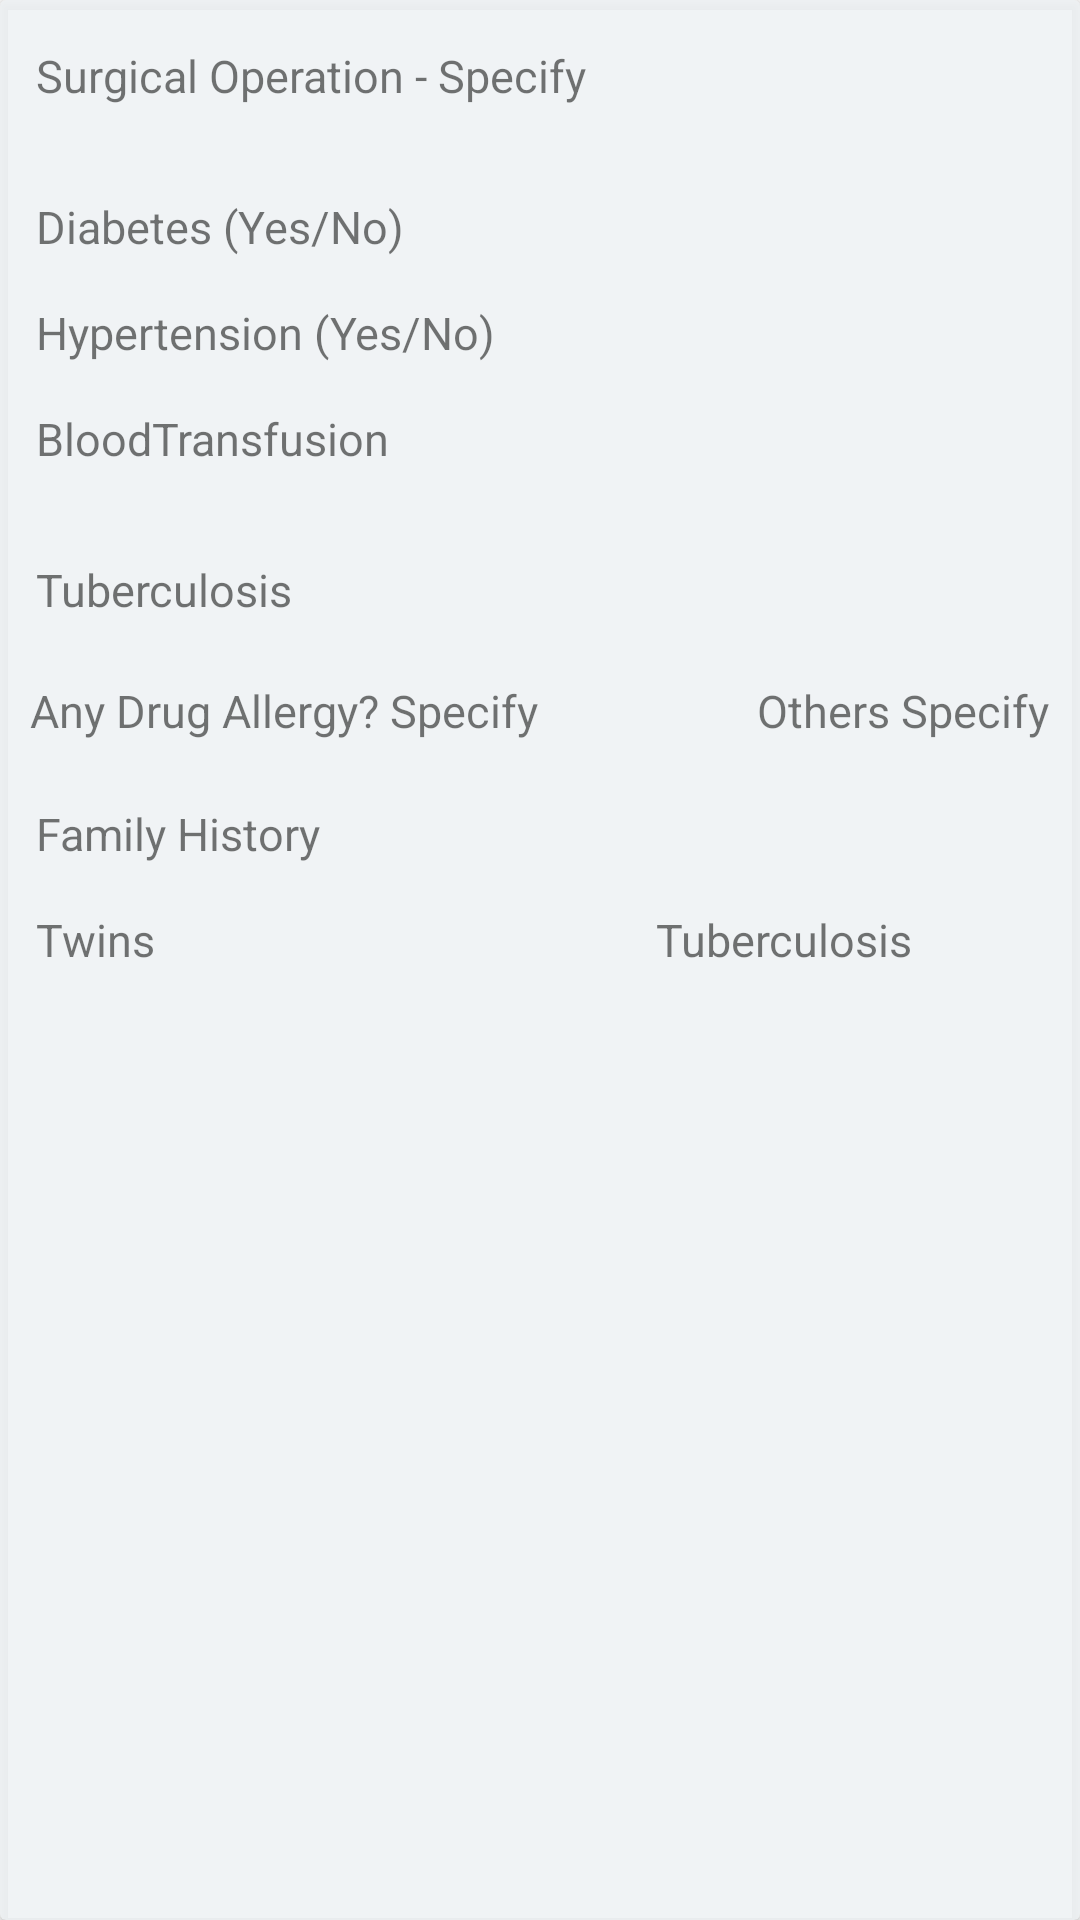

Write the Android layout XML for this screen, with the resource values it uses.
<!-- AndroidManifest.xml: application theme Theme.PhoenixHomes -->
<!-- res/layout/medical_and_surgical_history_layout.xml -->
<?xml version="1.0" encoding="utf-8"?>
<androidx.cardview.widget.CardView xmlns:android="http://schemas.android.com/apk/res/android"
    android:layout_width="match_parent"
    android:layout_height="wrap_content"
    android:background="@color/primary"
    android:backgroundTint="#DCEEF1F4">
    <LinearLayout
        android:layout_width="match_parent"
        android:layout_height="wrap_content"
        android:orientation="vertical">
        <LinearLayout
            android:layout_width="match_parent"
            android:layout_height="wrap_content"
            android:orientation="horizontal"
            android:layout_marginVertical="15dp">
            <TextView
                android:layout_width="wrap_content"
                android:layout_height="wrap_content"
                android:text="Surgical Operation - Specify"
                android:textSize="15sp"
                android:layout_marginHorizontal="12dp"/>
            <TextView
                android:layout_width="wrap_content"
                android:layout_height="wrap_content"
                android:id="@+id/surgicalOperationHolder"
                android:textSize="15sp"
                android:textColor="@color/primary"/>
        </LinearLayout>
        <LinearLayout
            android:layout_width="match_parent"
            android:layout_height="wrap_content"
            android:orientation="horizontal"
            android:layout_marginVertical="15dp">

            <LinearLayout
                android:layout_width="wrap_content"
                android:layout_height="wrap_content"
                android:orientation="horizontal">

                <TextView
                    android:layout_width="wrap_content"
                    android:layout_height="wrap_content"
                    android:text="Diabetes (Yes/No)"
                    android:textSize="15sp"
                    android:layout_marginHorizontal="12dp"/>
                <TextView
                    android:layout_width="50dp"
                    android:layout_height="wrap_content"
                    android:id="@+id/diabetesHolder"
                    android:textSize="15sp"
                    android:textColor="@color/primary"/>

            </LinearLayout>


        </LinearLayout>
        <LinearLayout
            android:layout_width="wrap_content"
            android:layout_height="wrap_content"
            android:layout_marginHorizontal="12dp"
            android:orientation="horizontal">
            <TextView
                android:layout_width="wrap_content"
                android:layout_height="wrap_content"
                android:text="Hypertension (Yes/No)"
                android:textSize="15sp"
                />
            <TextView
                android:layout_width="50dp"
                android:layout_height="wrap_content"
                android:id="@+id/hyperTensionHolder"
                android:textSize="15sp"
                android:textColor="@color/primary"/>

        </LinearLayout>

        <LinearLayout
            android:layout_width="match_parent"
            android:layout_height="wrap_content"
            android:orientation="horizontal"
            android:layout_marginVertical="15dp">

            <TextView
                android:layout_width="wrap_content"
                android:layout_height="wrap_content"
                android:text="BloodTransfusion"
                android:textSize="15sp"
                android:layout_marginHorizontal="12dp"/>
            <TextView
                android:layout_width="100dp"
                android:layout_height="wrap_content"
                android:id="@+id/bloodTransfusionHolder"
                android:textSize="15sp"
                android:textColor="@color/primary"/>
        </LinearLayout>
        <LinearLayout
            android:layout_width="match_parent"
            android:layout_height="wrap_content"
            android:orientation="horizontal"
            android:layout_marginVertical="15dp">

            <TextView
                android:layout_width="wrap_content"
                android:layout_height="wrap_content"
                android:text="Tuberculosis"
                android:textSize="15sp"
                android:layout_marginHorizontal="12dp"/>
            <TextView
                android:layout_width="100dp"
                android:layout_height="wrap_content"
                android:id="@+id/tbHolder"
                android:textSize="15sp"
                android:textColor="@color/primary"/>
        </LinearLayout>

        <LinearLayout
            android:layout_width="match_parent"
            android:layout_height="36dp"
            android:layout_marginVertical="5dp"
            android:layout_marginHorizontal="10dp"
            android:orientation="horizontal">

            <LinearLayout
                android:layout_width="wrap_content"
                android:layout_height="wrap_content"
                android:orientation="horizontal">

                <TextView
                    android:layout_width="wrap_content"
                    android:layout_height="wrap_content"
                    android:text="Any Drug Allergy? Specify"
                    android:textSize="15sp" />

                <TextView
                    android:id="@+id/allergyHolder"
                    android:layout_width="70dp"
                    android:layout_height="wrap_content"
                    android:layout_marginStart="3dp"
                    android:textColor="@color/primary"
                    android:textSize="15sp" />

            </LinearLayout>

            <LinearLayout
                android:layout_width="wrap_content"
                android:layout_height="wrap_content"
                android:orientation="horizontal">

                <TextView
                    android:layout_width="wrap_content"
                    android:layout_height="wrap_content"
                    android:text="Others Specify"
                    android:textSize="15sp" />

                <TextView
                    android:id="@+id/otherHolder"
                    android:layout_width="58dp"
                    android:layout_height="wrap_content"
                    android:layout_marginStart="3dp"
                    android:textColor="@color/primary"
                    android:textSize="15sp" />
            </LinearLayout>




        </LinearLayout>
        <LinearLayout
            android:layout_width="match_parent"
            android:layout_height="wrap_content"
            android:orientation="horizontal">

            <TextView
                android:layout_width="wrap_content"
                android:layout_height="wrap_content"
                android:layout_marginHorizontal="8dp"
                android:layout_marginStart="12dp"
                android:text="Family History"
                android:textSize="15sp" />
        </LinearLayout>
        <LinearLayout
            android:layout_width="match_parent"
            android:layout_height="wrap_content"
            android:orientation="horizontal"
            android:layout_marginVertical="15dp">

            <LinearLayout
                android:layout_width="wrap_content"
                android:layout_height="wrap_content"
                android:orientation="horizontal">

                <TextView
                    android:layout_width="wrap_content"
                    android:layout_height="wrap_content"
                    android:text="Twins"
                    android:textSize="15sp"
                    android:layout_marginHorizontal="12dp"/>
                <TextView
                    android:layout_width="150dp"
                    android:layout_height="wrap_content"
                    android:id="@+id/twinsHolder"
                    android:textSize="15sp"
                    android:textColor="@color/primary"/>

            </LinearLayout>
            <LinearLayout
                android:layout_width="wrap_content"
                android:layout_height="wrap_content"
                android:orientation="horizontal">

                <TextView
                    android:layout_width="wrap_content"
                    android:layout_height="wrap_content"
                    android:text="Tuberculosis"
                    android:textSize="15sp"
                    android:layout_marginHorizontal="5dp"/>
                <TextView
                    android:layout_width="100dp"
                    android:layout_height="wrap_content"
                    android:id="@+id/tuberculosisHolder"
                    android:textSize="15sp"
                    android:textColor="@color/primary"/>
            </LinearLayout>


        </LinearLayout>




    </LinearLayout>

</androidx.cardview.widget.CardView>
<!-- resources referenced by this layout -->
<resources>
  <color name="primary">#DC2196F3</color>
  <style name="Theme.PhoenixHomes" parent="Theme.MaterialComponents.Light.NoActionBar">
          
          <item name="colorPrimary">@color/primary</item>
          <item name="colorPrimaryVariant">@color/primary</item>
          <item name="colorOnPrimary">@color/primary</item>
          
          <item name="colorSecondary">@color/secondary</item>
          <item name="colorSecondaryVariant">@color/secondary</item>
          <item name="colorOnSecondary">@color/secondary</item>
          
          <item name="android:statusBarColor" tools:targetApi="l">?attr/colorPrimaryVariant</item>
          <item name="colorAccent">@color/primary</item>
          
      </style>
  <color name="secondary">#FFFF</color>
</resources>
